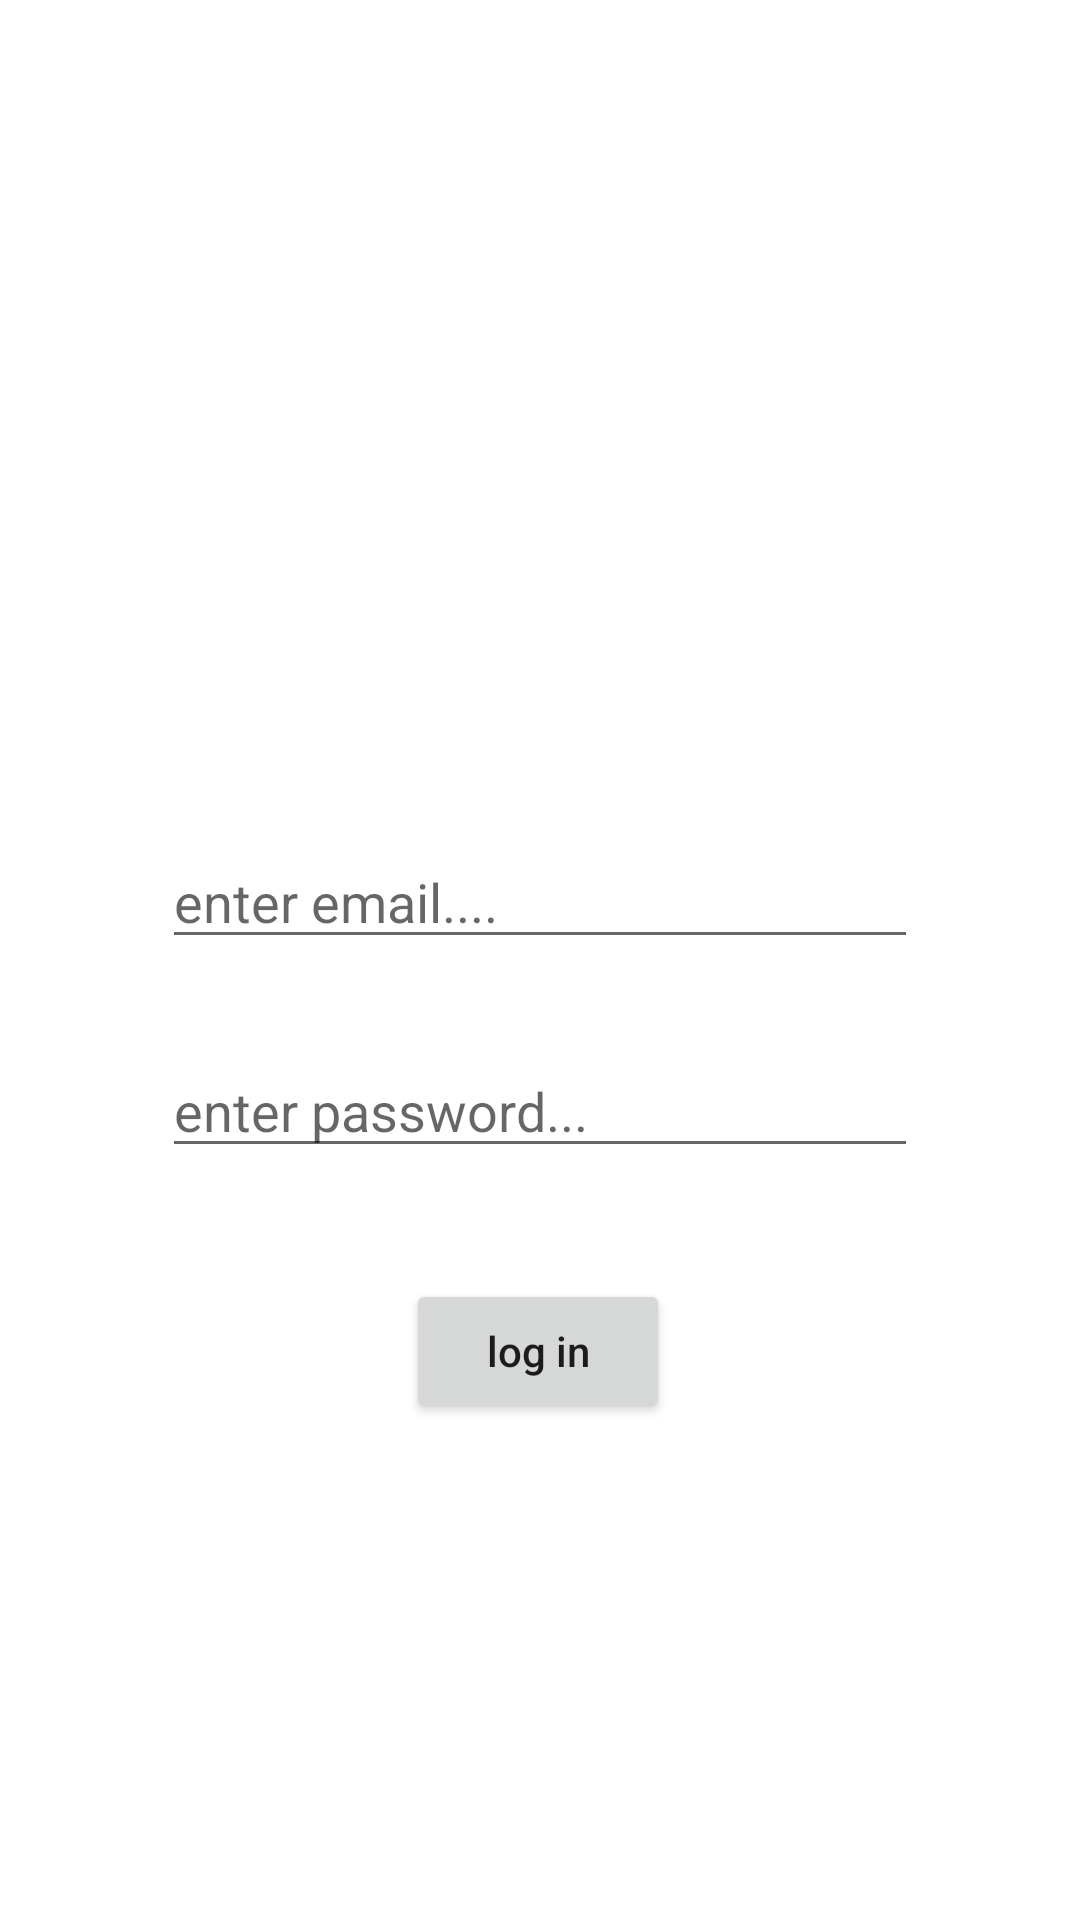

Layout XML and referenced resources for this Android screen:
<!-- AndroidManifest.xml: application theme Theme.AuthSignIn -->
<!-- res/layout/activity_login.xml -->
<?xml version="1.0" encoding="utf-8"?>
<androidx.constraintlayout.widget.ConstraintLayout xmlns:android="http://schemas.android.com/apk/res/android"
    xmlns:app="http://schemas.android.com/apk/res-auto"
    xmlns:tools="http://schemas.android.com/tools"
    android:layout_width="match_parent"
    android:layout_height="match_parent"
    tools:context=".LoginActivity">

    <EditText
        android:id="@+id/loginTextEmailAddress"
        android:layout_width="wrap_content"
        android:layout_height="wrap_content"
        android:ems="12"
        android:hint="enter email...."
        android:inputType="textEmailAddress"
        app:layout_constraintBottom_toBottomOf="parent"
        app:layout_constraintEnd_toEndOf="parent"
        app:layout_constraintStart_toStartOf="parent"
        app:layout_constraintTop_toTopOf="parent"
        app:layout_constraintVertical_bias="0.465" />

    <EditText
        android:id="@+id/loginTextPassword"
        android:layout_width="wrap_content"
        android:layout_height="wrap_content"
        android:ems="12"
        android:hint="enter password..."
        android:inputType="textPassword"
        app:layout_constraintBottom_toBottomOf="parent"
        app:layout_constraintEnd_toEndOf="parent"
        app:layout_constraintStart_toStartOf="parent"
        app:layout_constraintTop_toBottomOf="@+id/loginTextEmailAddress"
        app:layout_constraintVertical_bias="0.102" />

    <Button
        android:id="@+id/loginButton"
        android:layout_width="wrap_content"
        android:layout_height="wrap_content"
        android:text="log in"
        android:textAllCaps="false"
        app:layout_constraintBottom_toBottomOf="parent"
        app:layout_constraintEnd_toEndOf="parent"
        app:layout_constraintHorizontal_bias="0.498"
        app:layout_constraintStart_toStartOf="parent"
        app:layout_constraintTop_toBottomOf="@+id/loginTextPassword"
        app:layout_constraintVertical_bias="0.182" />

</androidx.constraintlayout.widget.ConstraintLayout>
<!-- resources referenced by this layout -->
<resources>
  <style name="Theme.AuthSignIn" parent="Theme.MaterialComponents.DayNight.NoActionBar">
          
          <item name="colorPrimary">@color/purple_500</item>
          <item name="colorPrimaryVariant">@color/purple_700</item>
          <item name="colorOnPrimary">@color/white</item>
          
          <item name="colorSecondary">@color/teal_200</item>
          <item name="colorSecondaryVariant">@color/teal_700</item>
          <item name="colorOnSecondary">@color/black</item>
          
          <item name="android:statusBarColor" tools:targetApi="l">?attr/colorPrimaryVariant</item>
          
      </style>
  <!-- not gathered from this repository: default colours our renderer supplied (Android Studio template values) -->
  <color name="purple_500">#FF6200EE</color>
  <color name="purple_700">#FF3700B3</color>
  <color name="teal_200">#FF03DAC5</color>
  <color name="teal_700">#FF018786</color>
  <color name="black">#FF000000</color>
  <color name="white">#FFFFFFFF</color>
</resources>
